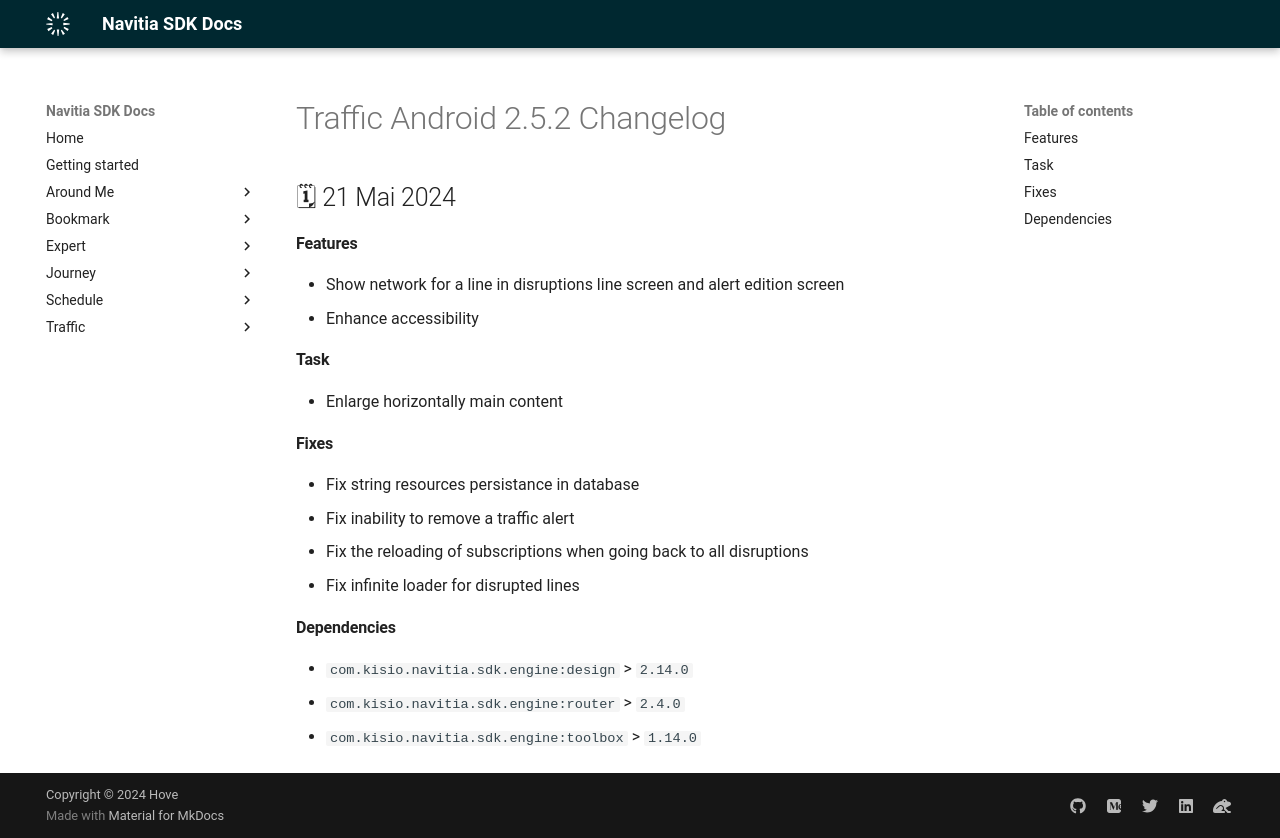

repository: hove-io/navitia_sdk_docs · page: traffic/android/releases/2.5.2/index.html · generator: mkdocs

---
title: Traffic Android 2.5.2 - Changelog - Navitia SDK Docs
---

# Traffic Android 2.5.2 Changelog

<h2>🗓 21 Mai 2024</h2>

#### Features
- Show network for a line in disruptions line screen and alert edition screen
- Enhance accessibility

#### Task
- Enlarge horizontally main content

#### Fixes
- Fix string resources persistance in database
- Fix inability to remove a traffic alert
- Fix the reloading of subscriptions when going back to all disruptions
- Fix infinite loader for disrupted lines
 
#### Dependencies
- `com.kisio.navitia.sdk.engine:design` > `2.14.0`
- `com.kisio.navitia.sdk.engine:router` > `2.4.0`
- `com.kisio.navitia.sdk.engine:toolbox` > `1.14.0`
